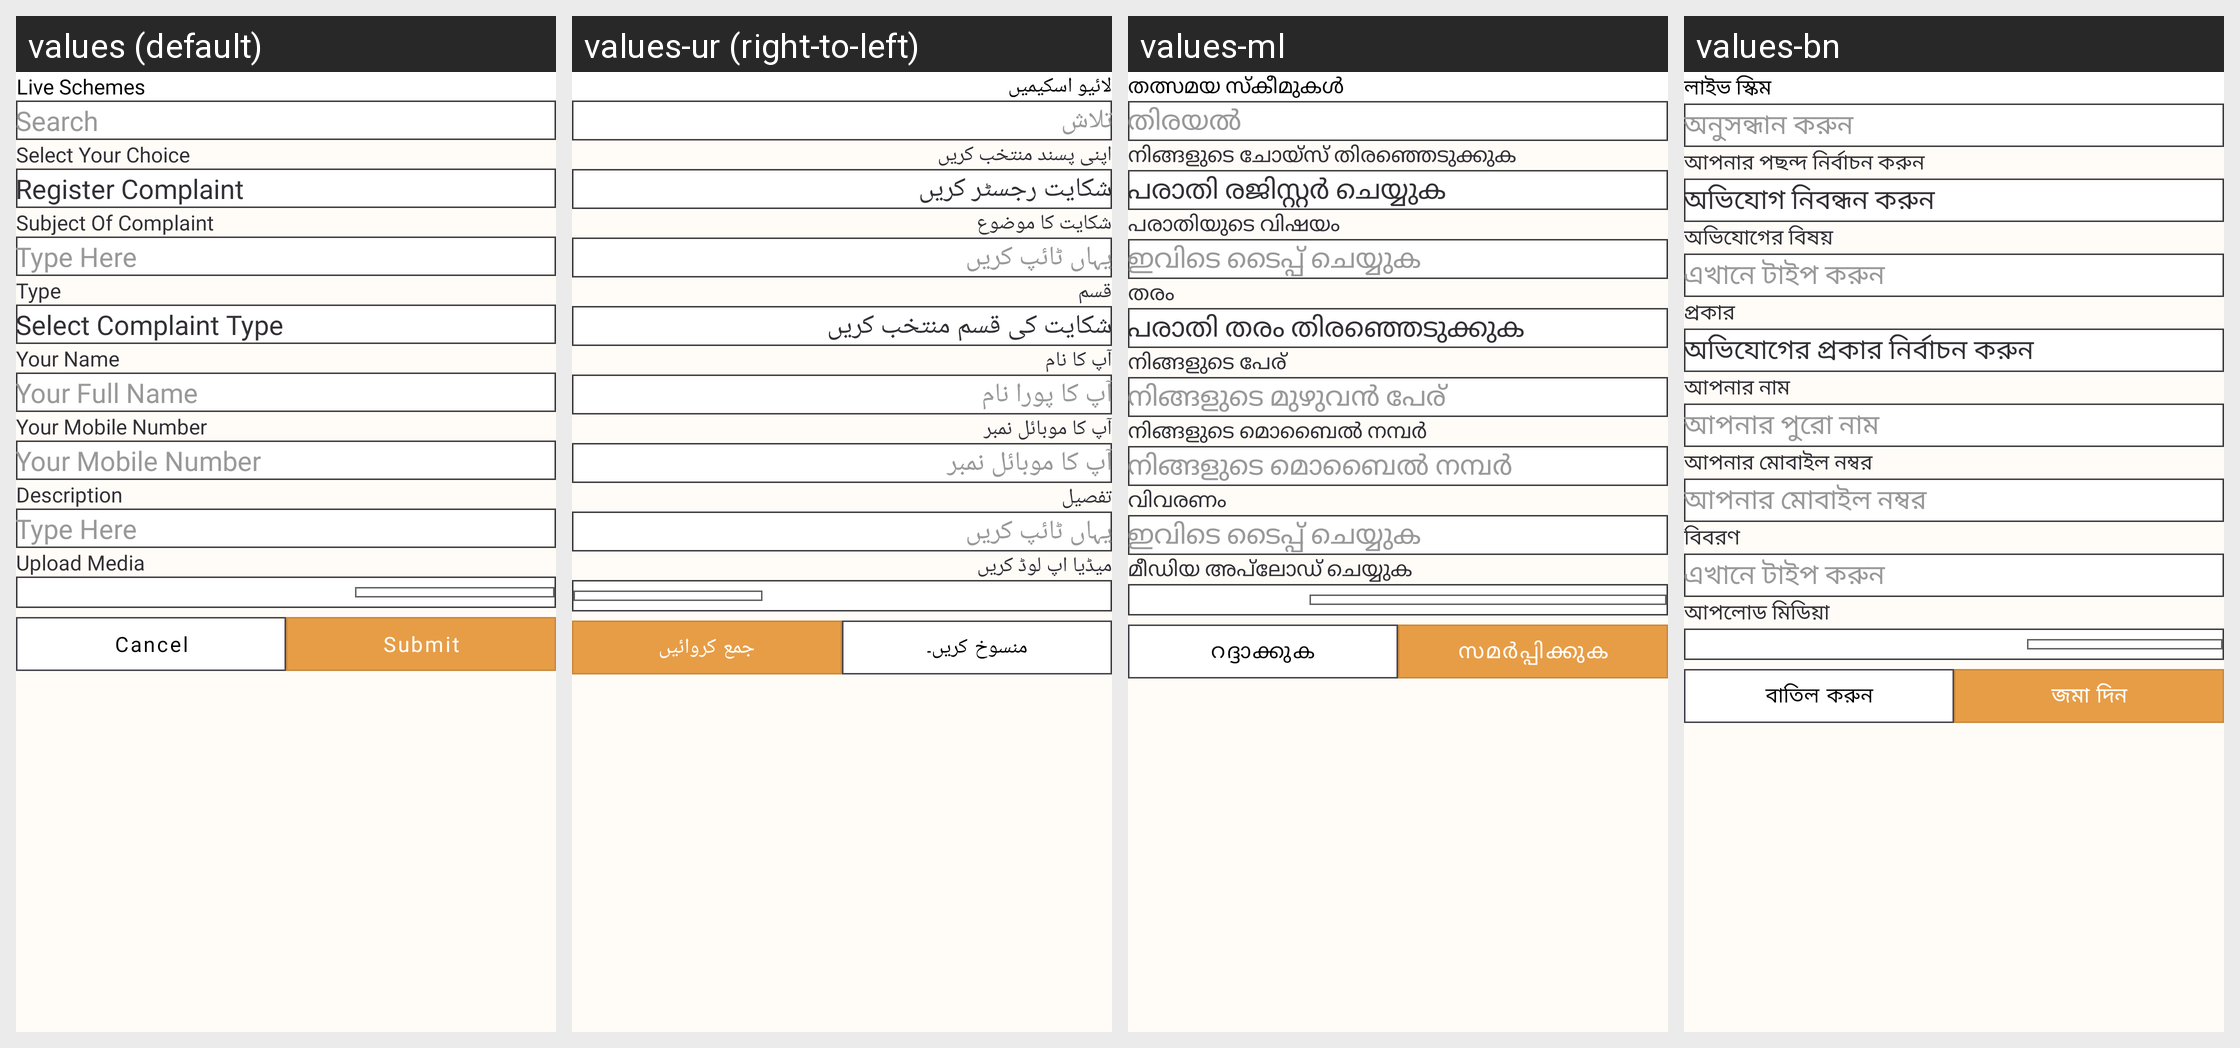

This grid shows one Android layout under several languages. Give, for every string resource on the screen, its name, the default text and each shown locale's text.
Android screen res/layout/create_new.xml rendered under 4 locales, left to right: values (default), values-ur (right-to-left), values-ml, values-bn. Device: Nexus 5 (rendered at 1080×1920; each locale shown at half size, 540×960, under a caption strip naming it); theme Theme.StreetSaarthi.
Other locales in the repository, not shown: values-gu, values-hi, values-kn, values-mr, values-pa, values-ta, values-te.
Strings drawn on this screen, with the default value and each locale's value (text and hints the layout hard-codes, and strings that could not be matched under every locale, appear in the picture but are not listed):

select_your_choice
  values: Select Your Choice
  values-ur: اپنی پسند منتخب کریں
  values-ml: നിങ്ങളുടെ ചോയ്സ് തിരഞ്ഞെടുക്കുക
  values-bn: আপনার পছন্দ নির্বাচন করুন

register_complaint
  values: Register Complaint
  values-ur: شکایت رجسٹر کریں
  values-ml: പരാതി രജിസ്റ്റർ ചെയ്യുക
  values-bn: অভিযোগ নিবন্ধন করুন

subject_of_complaint
  values: Subject Of Complaint
  values-ur: شکایت کا موضوع
  values-ml: പരാതിയുടെ വിഷയം
  values-bn: অভিযোগের বিষয়

type_here
  values: Type Here
  values-ur: یہاں ٹائپ کریں
  values-ml: ഇവിടെ ടൈപ്പ് ചെയ്യുക
  values-bn: এখানে টাইপ করুন

type
  values: Type
  values-ur: قسم
  values-ml: തരം
  values-bn: প্রকার

select_complaint_type
  values: Select Complaint Type
  values-ur: شکایت کی قسم منتخب کریں
  values-ml: പരാതി തരം തിരഞ്ഞെടുക്കുക
  values-bn: অভিযোগের প্রকার নির্বাচন করুন

your_name
  values: Your Name
  values-ur: آپ کا نام
  values-ml: നിങ്ങളുടെ പേര്
  values-bn: আপনার নাম

your_full_name
  values: Your Full Name
  values-ur: آپ کا پورا نام
  values-ml: നിങ്ങളുടെ മുഴുവൻ പേര്
  values-bn: আপনার পুরো নাম

your_mobile_number
  values: Your Mobile Number
  values-ur: آپ کا موبائل نمبر
  values-ml: നിങ്ങളുടെ മൊബൈൽ നമ്പർ
  values-bn: আপনার মোবাইল নম্বর

description
  values: Description
  values-ur: تفصیل
  values-ml: വിവരണം
  values-bn: বিবরণ

upload_media
  values: Upload Media
  values-ur: میڈیا اپ لوڈ کریں
  values-ml: മീഡിയ അപ്‌ലോഡ് ചെയ്യുക
  values-bn: আপলোড মিডিয়া

cancel
  values: Cancel
  values-ur: منسوخ کریں۔
  values-ml: റദ്ദാക്കുക
  values-bn: বাতিল করুন

submit
  values: Submit
  values-ur: جمع کروائیں
  values-ml: സമർപ്പിക്കുക
  values-bn: জমা দিন

live_schemes
  values: Live Schemes
  values-ur: لائیو اسکیمیں
  values-ml: തത്സമയ സ്കീമുകൾ
  values-bn: লাইভ স্কিম

search
  values: Search
  values-ur: تلاش
  values-ml: തിരയൽ
  values-bn: অনুসন্ধান করুন
